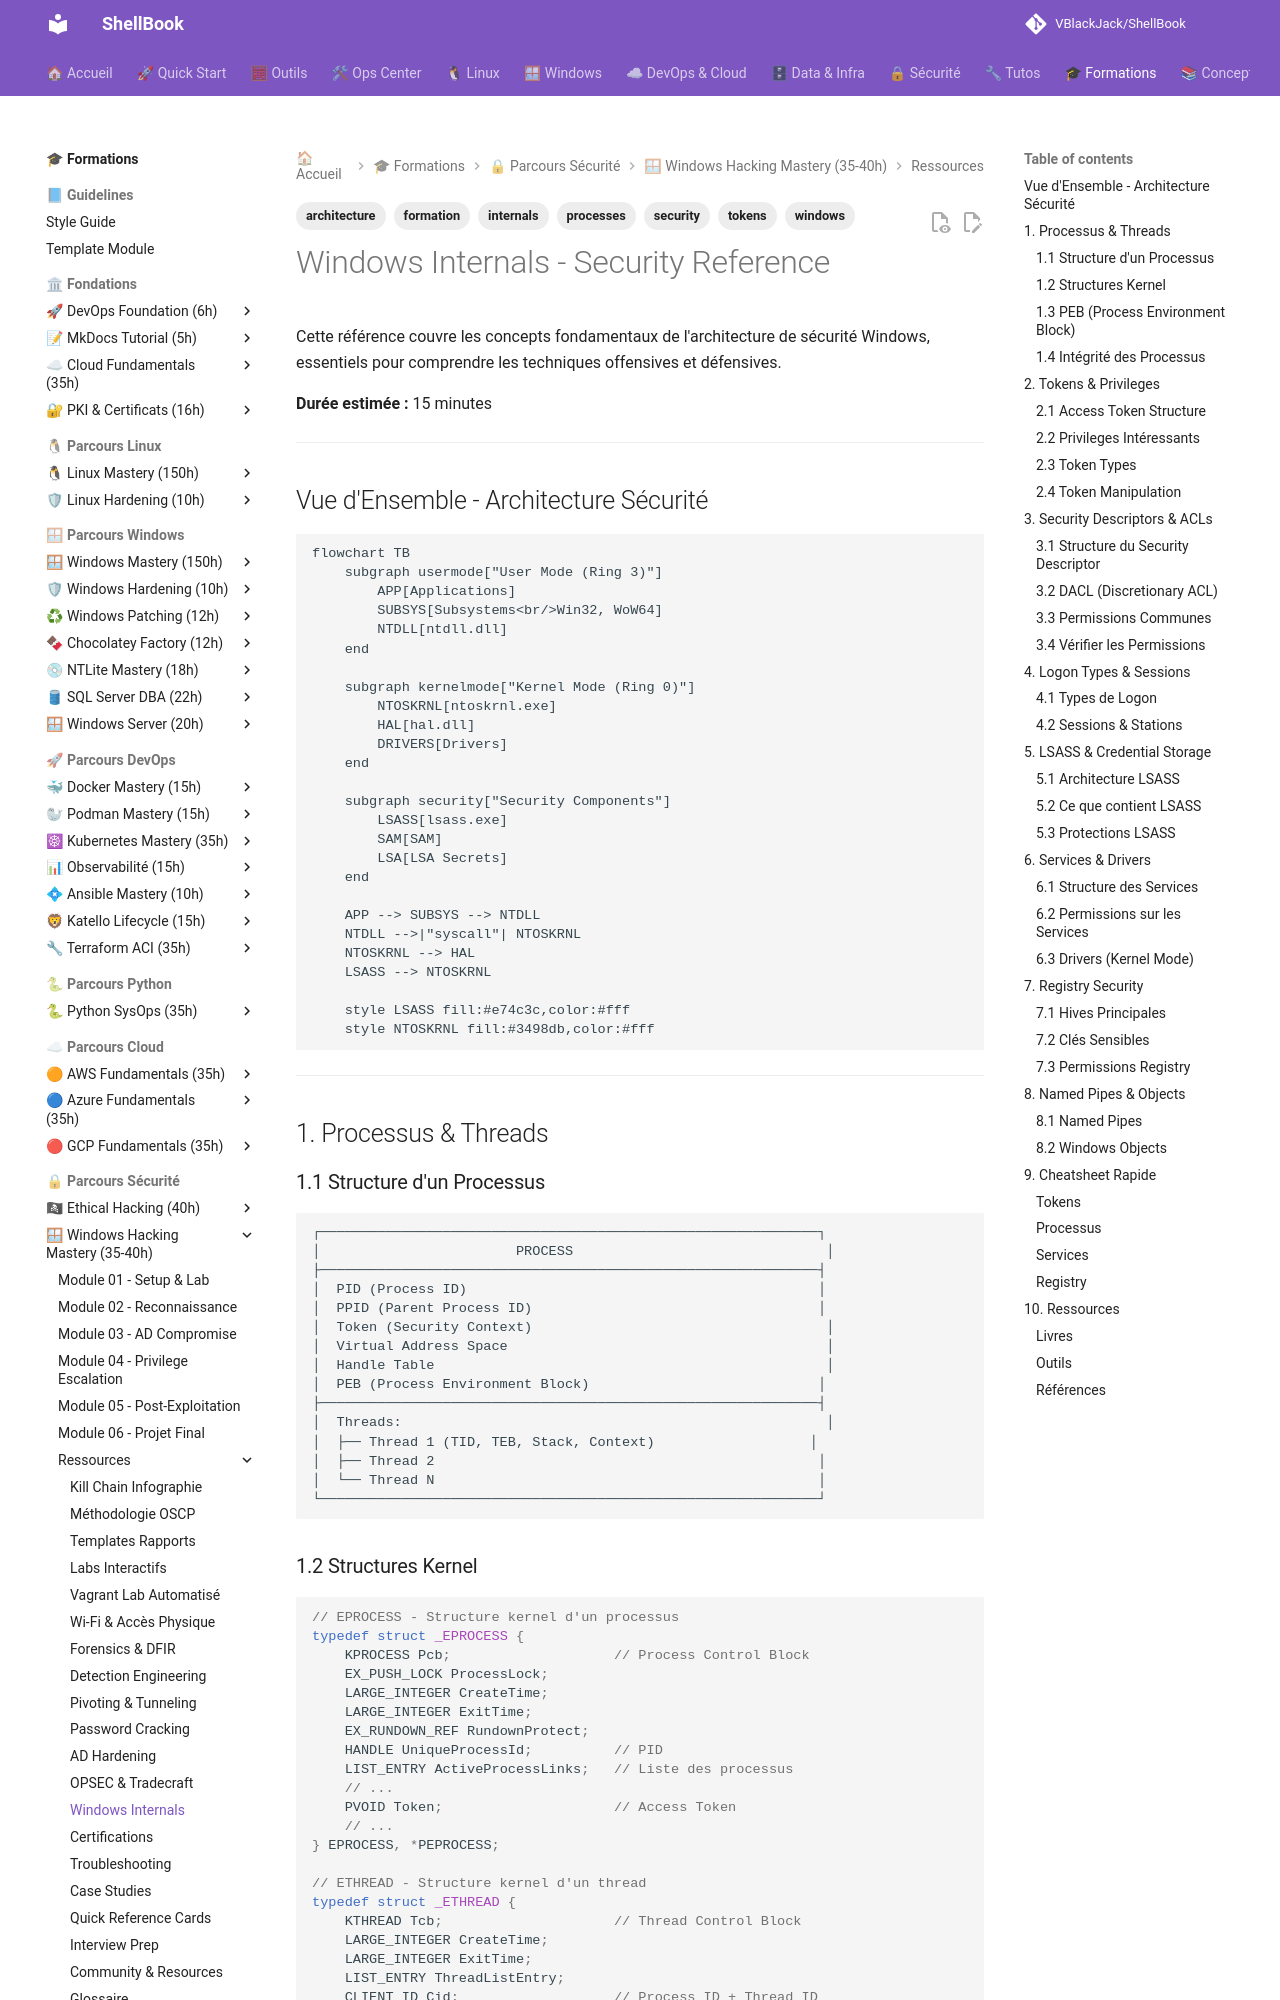

repository: VBlackJack/ShellBook · page: formations/windows-hacking-mastery/windows-internals/index.html · generator: mkdocs

---
tags:
  - formation
  - security
  - windows
  - internals
  - tokens
  - processes
  - architecture
---

# Windows Internals - Security Reference

Cette référence couvre les concepts fondamentaux de l'architecture de sécurité Windows, essentiels pour comprendre les techniques offensives et défensives.

**Durée estimée :** 15 minutes

---

## Vue d'Ensemble - Architecture Sécurité

```mermaid
flowchart TB
    subgraph usermode["User Mode (Ring 3)"]
        APP[Applications]
        SUBSYS[Subsystems<br/>Win32, WoW64]
        NTDLL[ntdll.dll]
    end

    subgraph kernelmode["Kernel Mode (Ring 0)"]
        NTOSKRNL[ntoskrnl.exe]
        HAL[hal.dll]
        DRIVERS[Drivers]
    end

    subgraph security["Security Components"]
        LSASS[lsass.exe]
        SAM[SAM]
        LSA[LSA Secrets]
    end

    APP --> SUBSYS --> NTDLL
    NTDLL -->|"syscall"| NTOSKRNL
    NTOSKRNL --> HAL
    LSASS --> NTOSKRNL

    style LSASS fill:#e74c3c,color:#fff
    style NTOSKRNL fill:#3498db,color:#fff
```

---

## 1. Processus & Threads

### 1.1 Structure d'un Processus

```
┌─────────────────────────────────────────────────────────────┐
│                        PROCESS                               │
├─────────────────────────────────────────────────────────────┤
│  PID (Process ID)                                           │
│  PPID (Parent Process ID)                                   │
│  Token (Security Context)                                    │
│  Virtual Address Space                                       │
│  Handle Table                                                │
│  PEB (Process Environment Block)                            │
├─────────────────────────────────────────────────────────────┤
│  Threads:                                                    │
│  ├── Thread 1 (TID, TEB, Stack, Context)                   │
│  ├── Thread 2                                               │
│  └── Thread N                                               │
└─────────────────────────────────────────────────────────────┘
```
